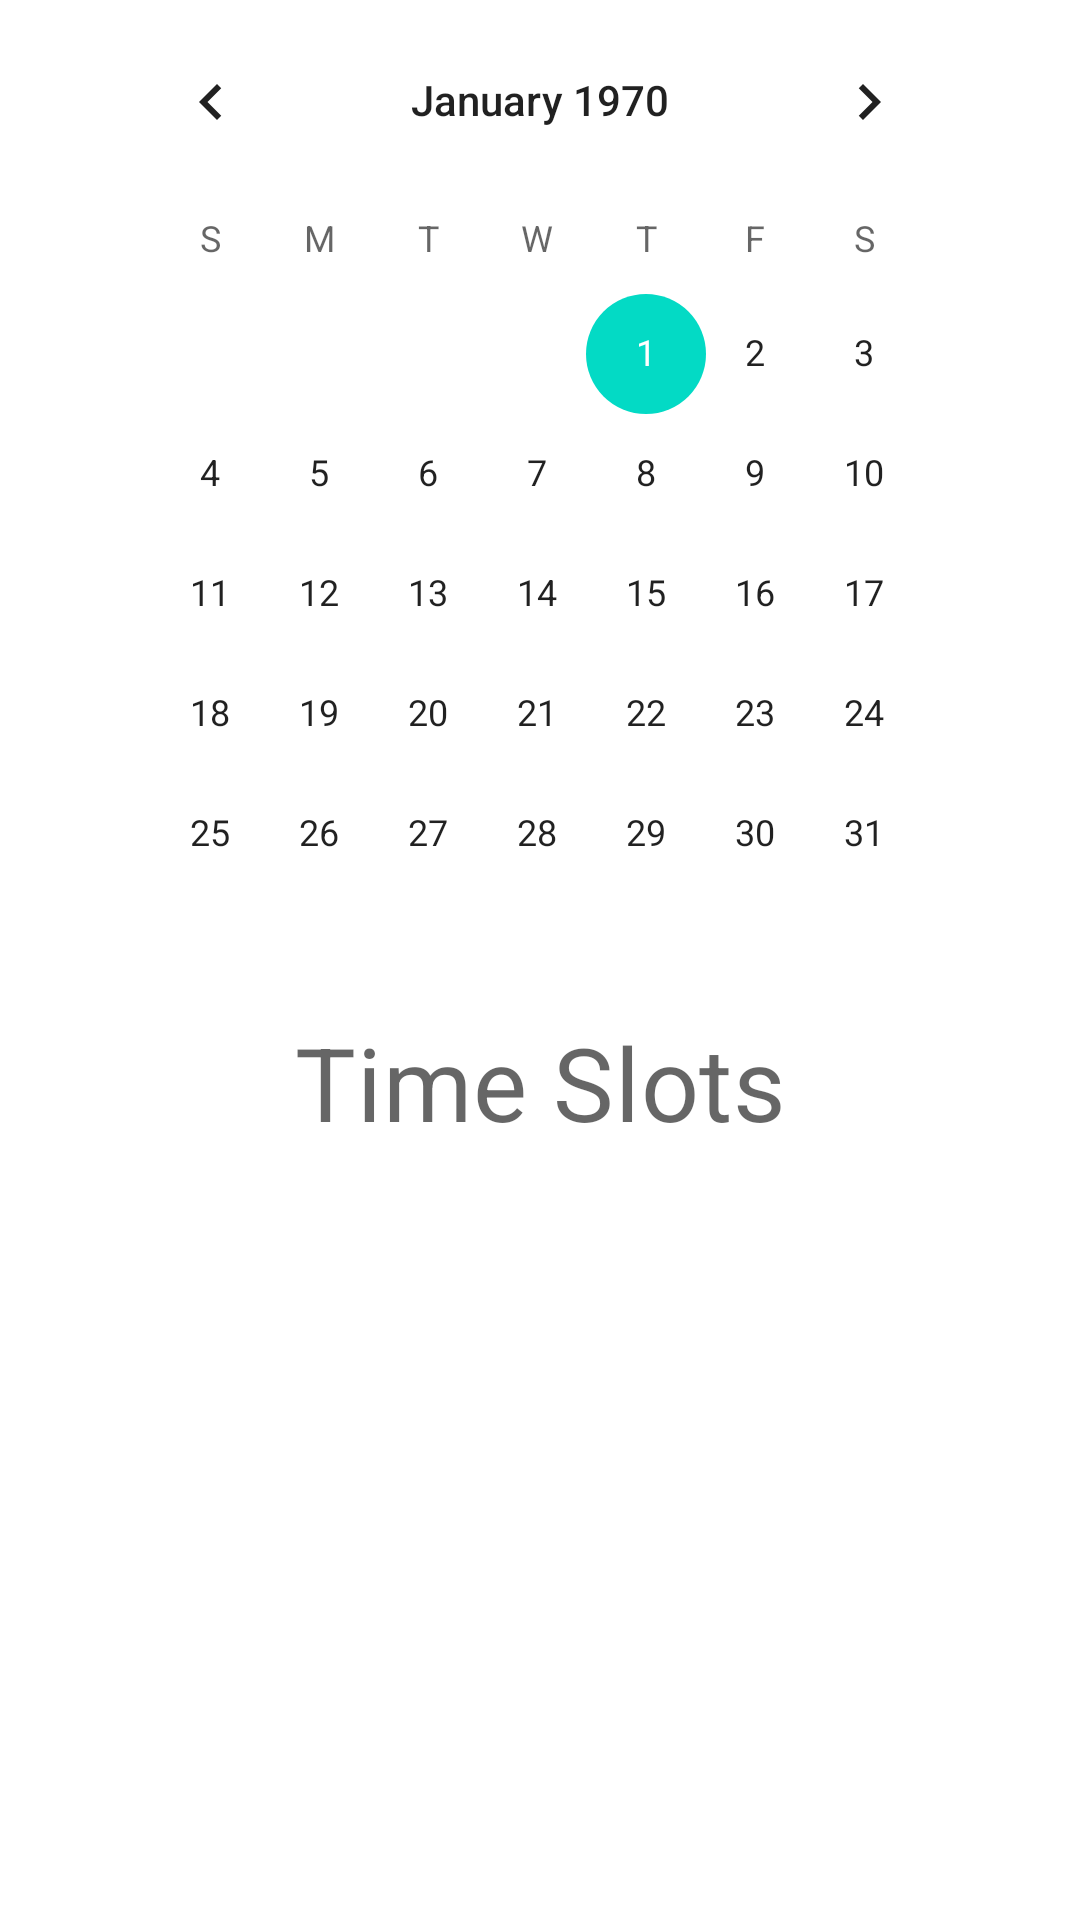

Write the Android layout XML for this screen, with the resource values it uses.
<!-- AndroidManifest.xml: application theme Theme.StudentServicesManagementApp -->
<!-- res/layout/activity_student_booking_calendar.xml -->
<?xml version="1.0" encoding="utf-8"?>
<androidx.constraintlayout.widget.ConstraintLayout xmlns:android="http://schemas.android.com/apk/res/android"
    xmlns:app="http://schemas.android.com/apk/res-auto"
    xmlns:tools="http://schemas.android.com/tools"
    android:layout_width="match_parent"
    android:layout_height="match_parent"
    tools:context=".activities.StudentBookingCalendarActivity">

    <LinearLayout
        android:layout_width="match_parent"
        android:layout_height="match_parent"
        android:orientation="vertical"
        app:layout_constraintEnd_toEndOf="parent"
        app:layout_constraintStart_toStartOf="parent"
        app:layout_constraintTop_toTopOf="parent">

        <CalendarView
            android:id="@+id/calendarView"
            android:layout_width="wrap_content"
            android:layout_height="wrap_content"
            android:layout_marginStart="32dp"
            android:layout_marginEnd="32dp" />

        <TextView
            android:id="@+id/text_slots"
            android:layout_width="match_parent"
            android:layout_height="wrap_content"
            android:text="@string/time_slots"
            android:textAlignment="center"
            android:textAppearance="@style/TextAppearance.MaterialComponents.Headline4"/>

        <androidx.recyclerview.widget.RecyclerView
            android:id="@+id/recycler_time_slots"
            android:layout_width="match_parent"
            android:layout_height="match_parent" />

    </LinearLayout>

</androidx.constraintlayout.widget.ConstraintLayout>
<!-- resources referenced by this layout -->
<resources>
  <string name="time_slots">Time Slots</string>
  <style name="Theme.StudentServicesManagementApp" parent="Theme.MaterialComponents.DayNight.NoActionBar">
          
          <item name="android:forceDarkAllowed" tools:targetApi="q">true</item>
          <item name="colorPrimary">#26D1B3</item>
          <item name="colorPrimaryVariant">#6DFFE5</item>
          <item name="colorOnPrimary">@color/white</item>
          
          <item name="colorSecondary">@color/teal_200</item>
          <item name="colorSecondaryVariant">@color/teal_700</item>
          <item name="colorOnSecondary">@color/black</item>
          
      </style>
  <color name="white">#FFFFFFFF</color>
  <color name="teal_200">#FF03DAC5</color>
  <color name="teal_700">#FF018786</color>
  <color name="black">#FF000000</color>
</resources>
